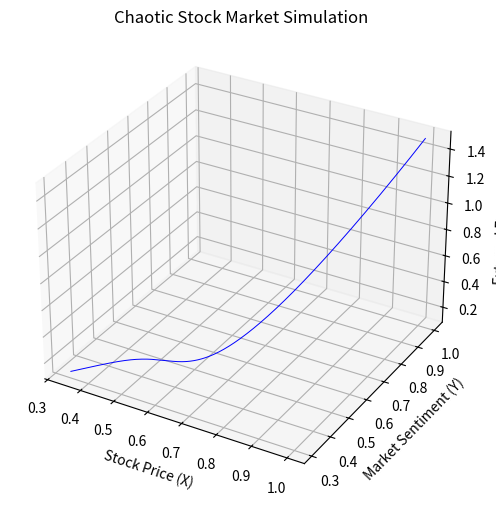

Write the Python code that produced this figure.
##=========A simple chaotic stock price model based on a modified Lorenz system======

import numpy as np
import matplotlib.pyplot as plt
from scipy.integrate import solve_ivp

def stock_market(t, xyz, alpha=0.1, beta=0.2, gamma=0.3):
    """
    A simple chaotic stock price model based on a modified Lorenz system.
    """
    x, y, z = xyz
    dx_dt = alpha * (y - x)  # Trend following behavior
    dy_dt = beta * (x - y - x*z)  # Market reaction with external effects
    dz_dt = gamma * (x*y - z)  # Long-term market behavior
    return [dx_dt, dy_dt, dz_dt]

# Time range
t_span = (0, 50)
t_eval = np.linspace(t_span[0], t_span[1], 5000)

# Initial conditions
initial_conditions = [1, 1, 1.5]

# Solve the system
sol = solve_ivp(stock_market, t_span, initial_conditions, t_eval=t_eval)

# Plot the results
fig = plt.figure(figsize=(10, 6))
ax = fig.add_subplot(projection='3d')
ax.plot(sol.y[0], sol.y[1], sol.y[2], lw=0.7, color='blue')
ax.set_xlabel("Stock Price (X)")
ax.set_ylabel("Market Sentiment (Y)")
ax.set_zlabel("External Factors (Z)")
ax.set_title("Chaotic Stock Market Simulation")
plt.show()
